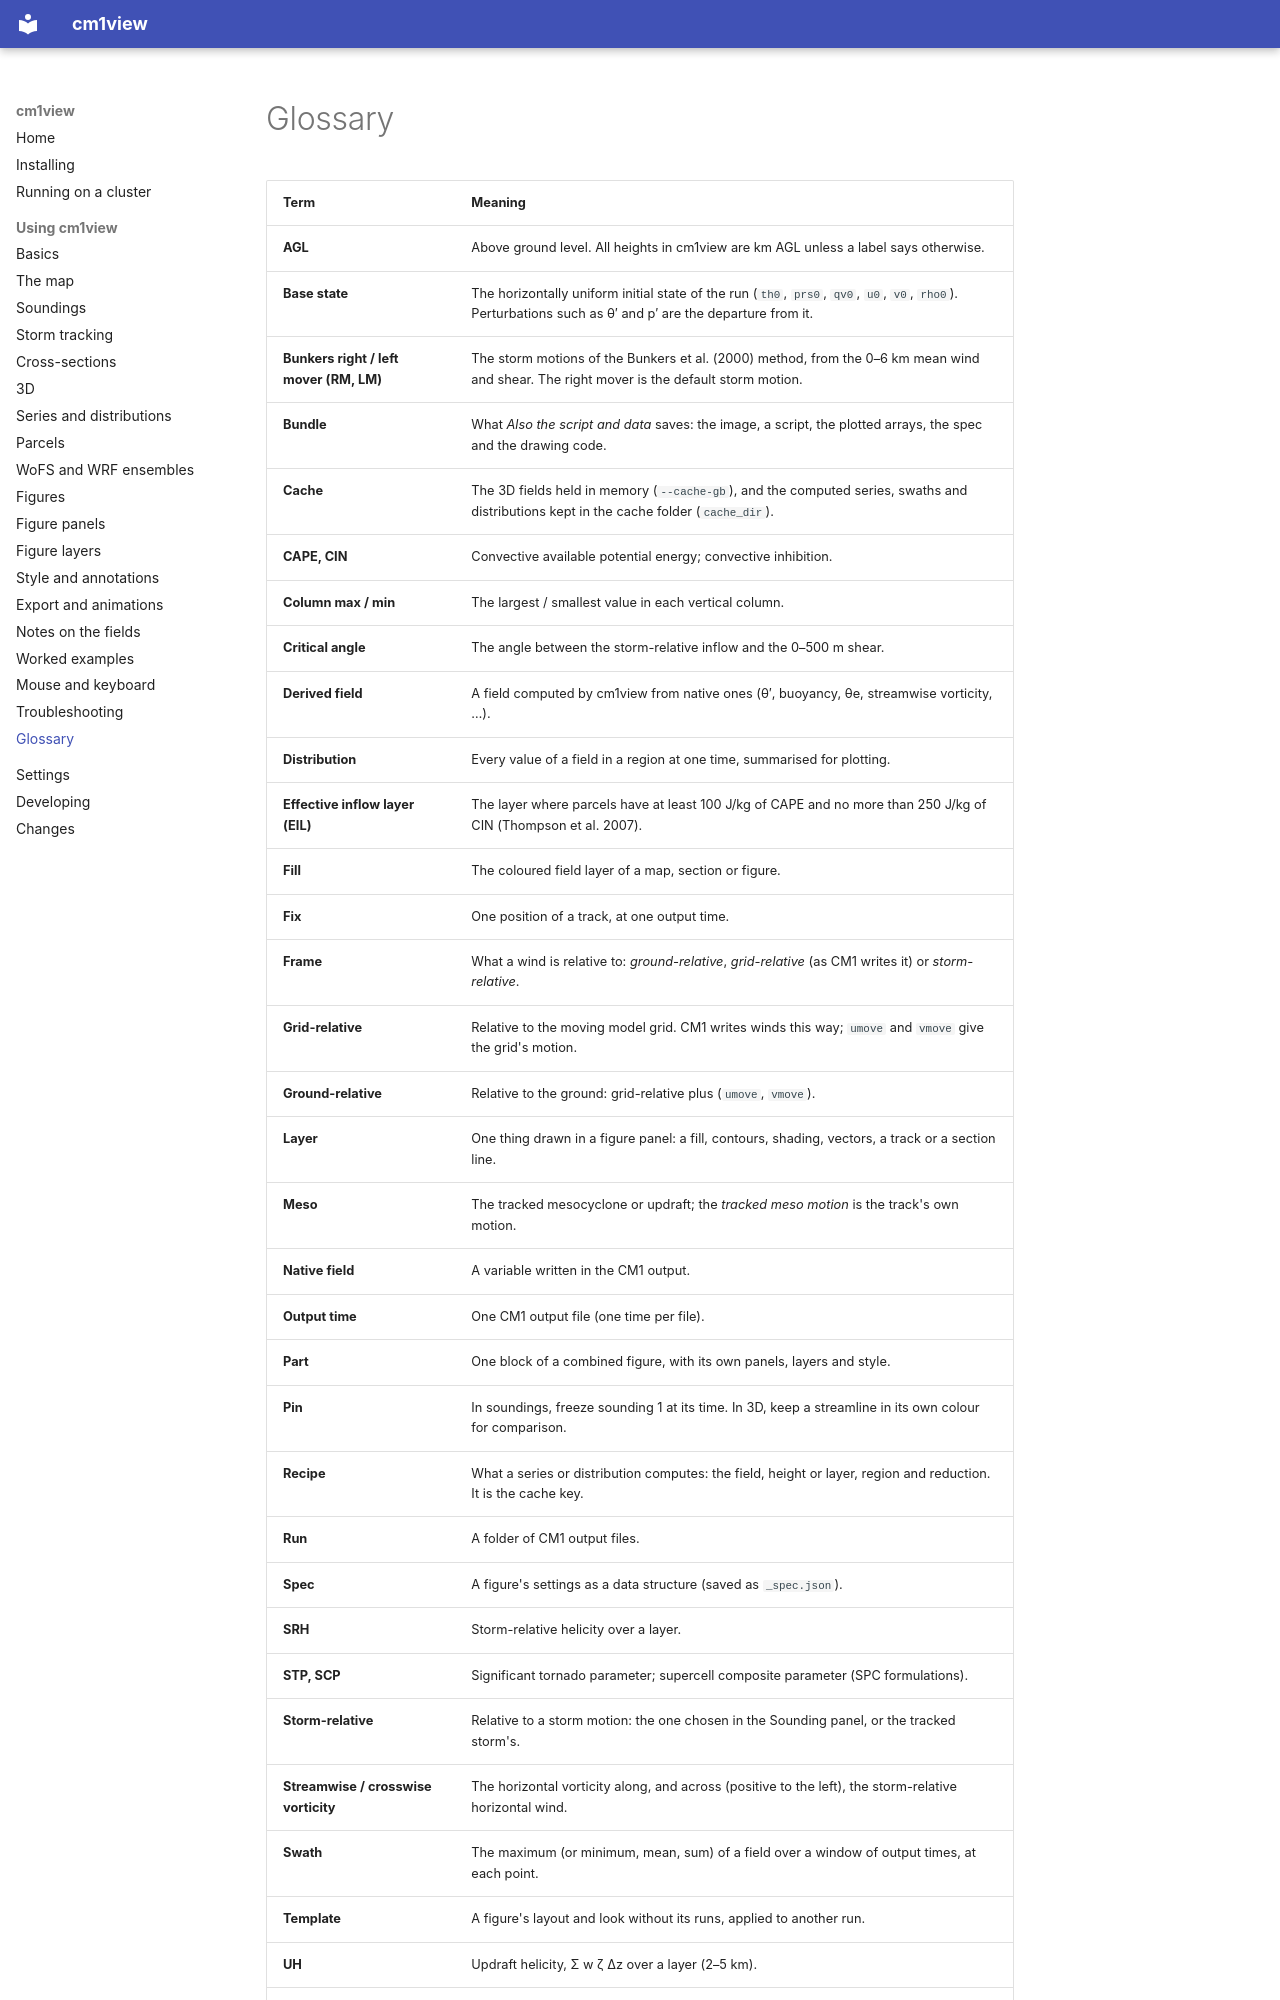

repository: bobbysaba/cm1view · page: guide/glossary/index.html · generator: mkdocs

# Glossary

| Term | Meaning |
|---|---|
| **AGL** | Above ground level. All heights in cm1view are km AGL unless a label says otherwise. |
| **Base state** | The horizontally uniform initial state of the run (`th0`, `prs0`, `qv0`, `u0`, `v0`, `rho0`). Perturbations such as θ′ and p′ are the departure from it. |
| **Bunkers right / left mover (RM, LM)** | The storm motions of the Bunkers et al. (2000) method, from the 0–6 km mean wind and shear. The right mover is the default storm motion. |
| **Bundle** | What *Also the script and data* saves: the image, a script, the plotted arrays, the spec and the drawing code. |
| **Cache** | The 3D fields held in memory (`--cache-gb`), and the computed series, swaths and distributions kept in the cache folder (`cache_dir`). |
| **CAPE, CIN** | Convective available potential energy; convective inhibition. |
| **Column max / min** | The largest / smallest value in each vertical column. |
| **Critical angle** | The angle between the storm-relative inflow and the 0–500 m shear. |
| **Derived field** | A field computed by cm1view from native ones (θ′, buoyancy, θe, streamwise vorticity, …). |
| **Distribution** | Every value of a field in a region at one time, summarised for plotting. |
| **Effective inflow layer (EIL)** | The layer where parcels have at least 100 J/kg of CAPE and no more than 250 J/kg of CIN (Thompson et al. 2007). |
| **Fill** | The coloured field layer of a map, section or figure. |
| **Fix** | One position of a track, at one output time. |
| **Frame** | What a wind is relative to: *ground-relative*, *grid-relative* (as CM1 writes it) or *storm-relative*. |
| **Grid-relative** | Relative to the moving model grid. CM1 writes winds this way; `umove` and `vmove` give the grid's motion. |
| **Ground-relative** | Relative to the ground: grid-relative plus (`umove`, `vmove`). |
| **Layer** | One thing drawn in a figure panel: a fill, contours, shading, vectors, a track or a section line. |
| **Meso** | The tracked mesocyclone or updraft; the *tracked meso motion* is the track's own motion. |
| **Native field** | A variable written in the CM1 output. |
| **Output time** | One CM1 output file (one time per file). |
| **Part** | One block of a combined figure, with its own panels, layers and style. |
| **Pin** | In soundings, freeze sounding 1 at its time. In 3D, keep a streamline in its own colour for comparison. |
| **Recipe** | What a series or distribution computes: the field, height or layer, region and reduction. It is the cache key. |
| **Run** | A folder of CM1 output files. |
| **Spec** | A figure's settings as a data structure (saved as `_spec.json`). |
| **SRH** | Storm-relative helicity over a layer. |
| **STP, SCP** | Significant tornado parameter; supercell composite parameter (SPC formulations). |
| **Storm-relative** | Relative to a storm motion: the one chosen in the Sounding panel, or the tracked storm's. |
| **Streamwise / crosswise vorticity** | The horizontal vorticity along, and across (positive to the left), the storm-relative horizontal wind. |
| **Swath** | The maximum (or minimum, mean, sum) of a field over a window of output times, at each point. |
| **Template** | A figure's layout and look without its runs, applied to another
